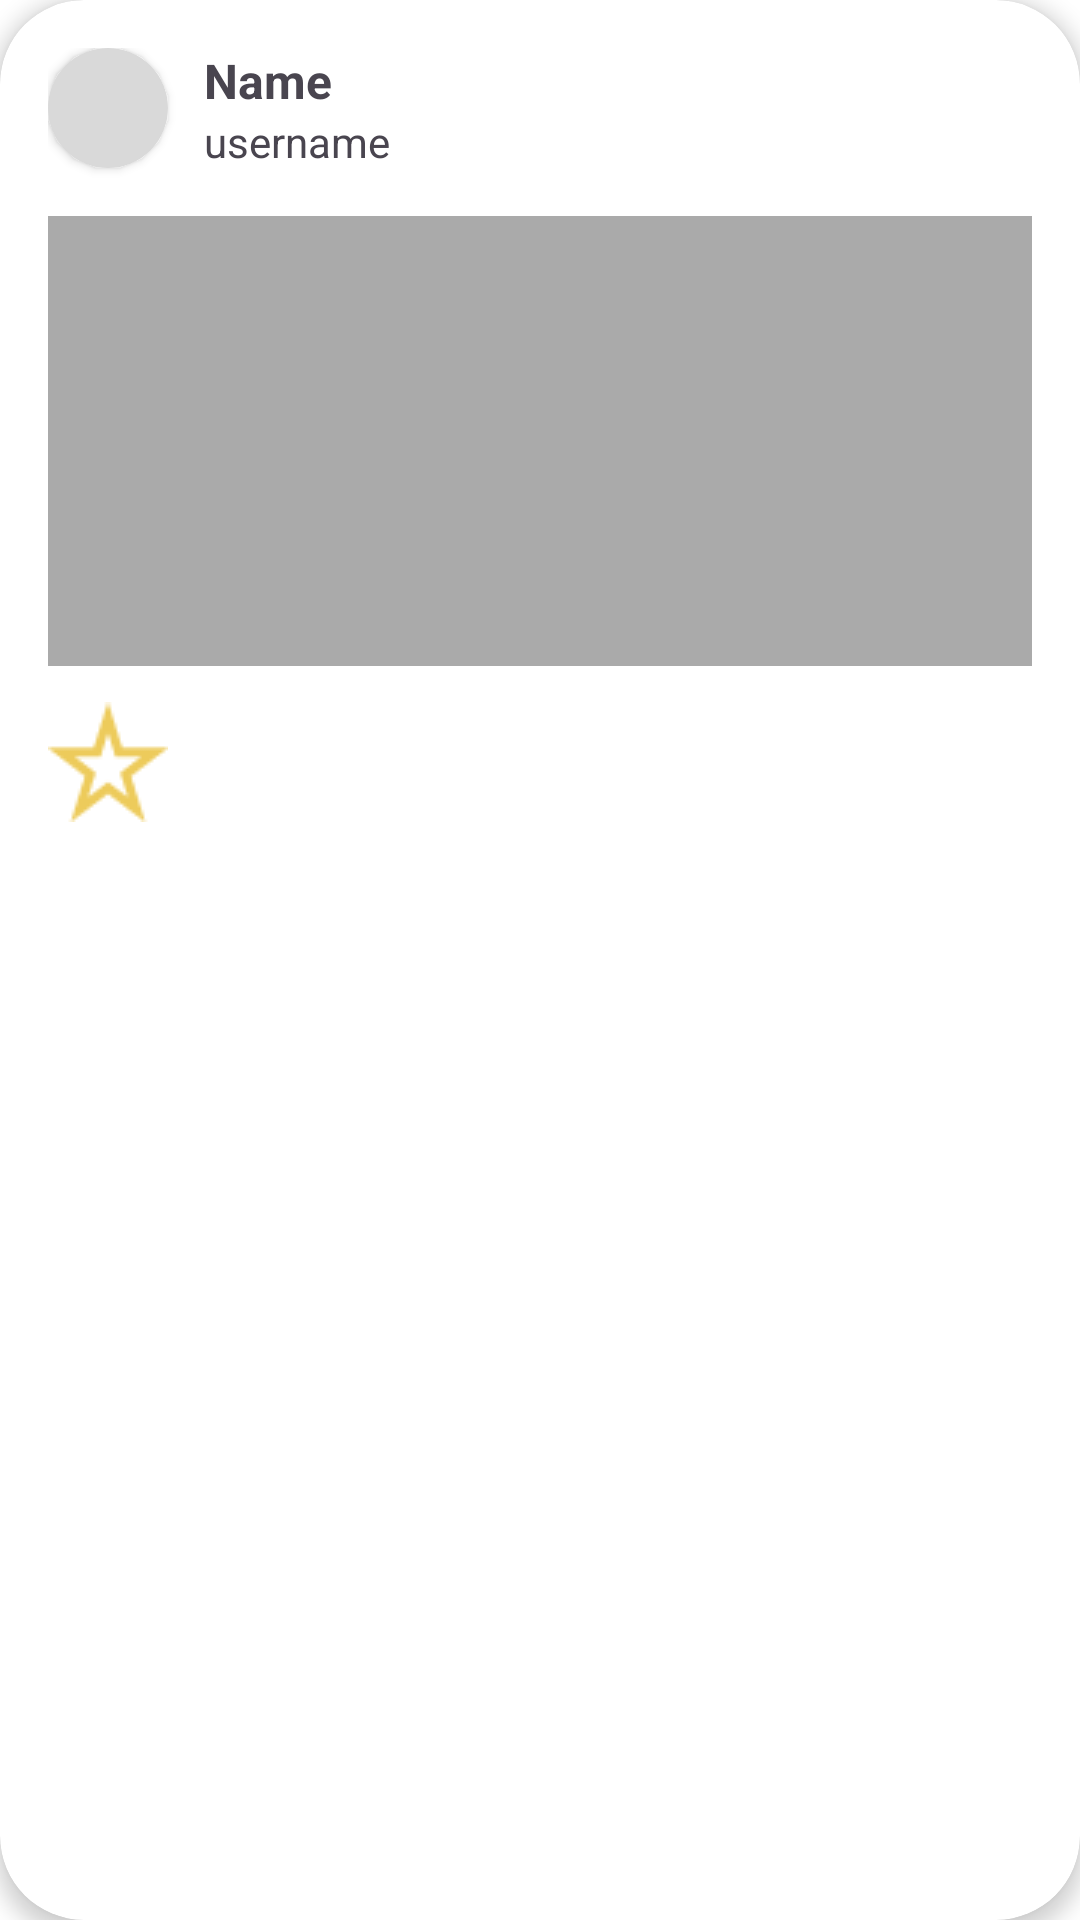

Android layout source for this screen:
<!-- AndroidManifest.xml: application theme Theme.PeeK -->
<!-- res/layout/friend_card_items.xml -->
<?xml version="1.0" encoding="utf-8"?>
<androidx.cardview.widget.CardView
        xmlns:android="http://schemas.android.com/apk/res/android"
        xmlns:app="http://schemas.android.com/apk/res-auto"
        android:layout_width="match_parent"
        android:layout_height="wrap_content"
        android:layout_margin="12dp"
        app:cardCornerRadius="28dp"
        app:cardElevation="4dp">

        <androidx.constraintlayout.widget.ConstraintLayout
            android:layout_width="match_parent"
            android:layout_height="wrap_content"
            android:padding="16dp">

            
            <androidx.cardview.widget.CardView
                android:id="@+id/avatarBackground"
                android:layout_width="40dp"
                android:layout_height="40dp"
                app:cardCornerRadius="100dp"
                app:cardBackgroundColor="#D9D9D9"
                app:layout_constraintTop_toTopOf="parent"
                app:layout_constraintStart_toStartOf="parent" />

            
            <LinearLayout
                android:id="@+id/nameBlock"
                android:layout_width="wrap_content"
                android:layout_height="wrap_content"
                android:orientation="vertical"
                app:layout_constraintTop_toTopOf="@id/avatarBackground"
                app:layout_constraintStart_toEndOf="@id/avatarBackground"
                android:layout_marginStart="12dp">

                <TextView
                    android:id="@+id/textViewName"
                    android:layout_width="wrap_content"
                    android:layout_height="wrap_content"
                    android:text="Name"
                    android:textSize="16sp"
                    android:textStyle="bold" />

                <TextView
                    android:id="@+id/textViewUsername"
                    android:layout_width="wrap_content"
                    android:layout_height="wrap_content"
                    android:text="username"
                    android:textSize="14sp" />
            </LinearLayout>

            
            <ImageView
                android:id="@+id/imageView2"
                android:layout_width="0dp"
                android:layout_height="150dp"
                android:layout_marginTop="16dp"
                android:scaleType="fitXY"
                android:src="@android:color/darker_gray"
                android:contentDescription="collection image"
                app:layout_constraintTop_toBottomOf="@id/avatarBackground"
                app:layout_constraintStart_toStartOf="parent"
                app:layout_constraintEnd_toEndOf="parent" />

            
            <ImageButton
                android:id="@+id/starButton"
                android:layout_width="40dp"
                android:layout_height="40dp"
                android:layout_marginTop="12dp"
                android:src="@drawable/unfilled"
                android:background="@android:color/transparent"
                android:contentDescription="Star button"
                app:layout_constraintTop_toBottomOf="@id/imageView2"
                app:layout_constraintStart_toStartOf="parent" />
        </androidx.constraintlayout.widget.ConstraintLayout>
    </androidx.cardview.widget.CardView>
<!-- resources referenced by this layout -->
<resources>
  <!-- drawable unfilled: png bitmap (drawable, 835 bytes) -->
  <style name="Theme.PeeK" parent="Base.Theme.PeeK">
          <item name="android:windowBackground">#FFFFFF</item>
      </style>
  <style name="Base.Theme.PeeK" parent="Theme.Material3.DayNight.NoActionBar">
          
          
      </style>
</resources>
